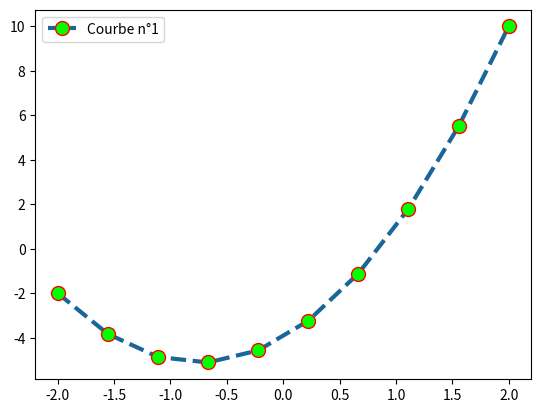

Write Python code to recreate this figure.
import matplotlib.pyplot as plt
import numpy as np

x = np.linspace(-2, 2, 10)
y = 2*x**2+3*x-4

plt.plot(x,y,"o",color=(0.1,0.4,0.6),label="Courbe n°1",linestyle="--",linewidth=3,markeredgecolor=(1,0,0),markerfacecolor=(0,1,0), markersize=10)
plt.legend()
plt.show()
